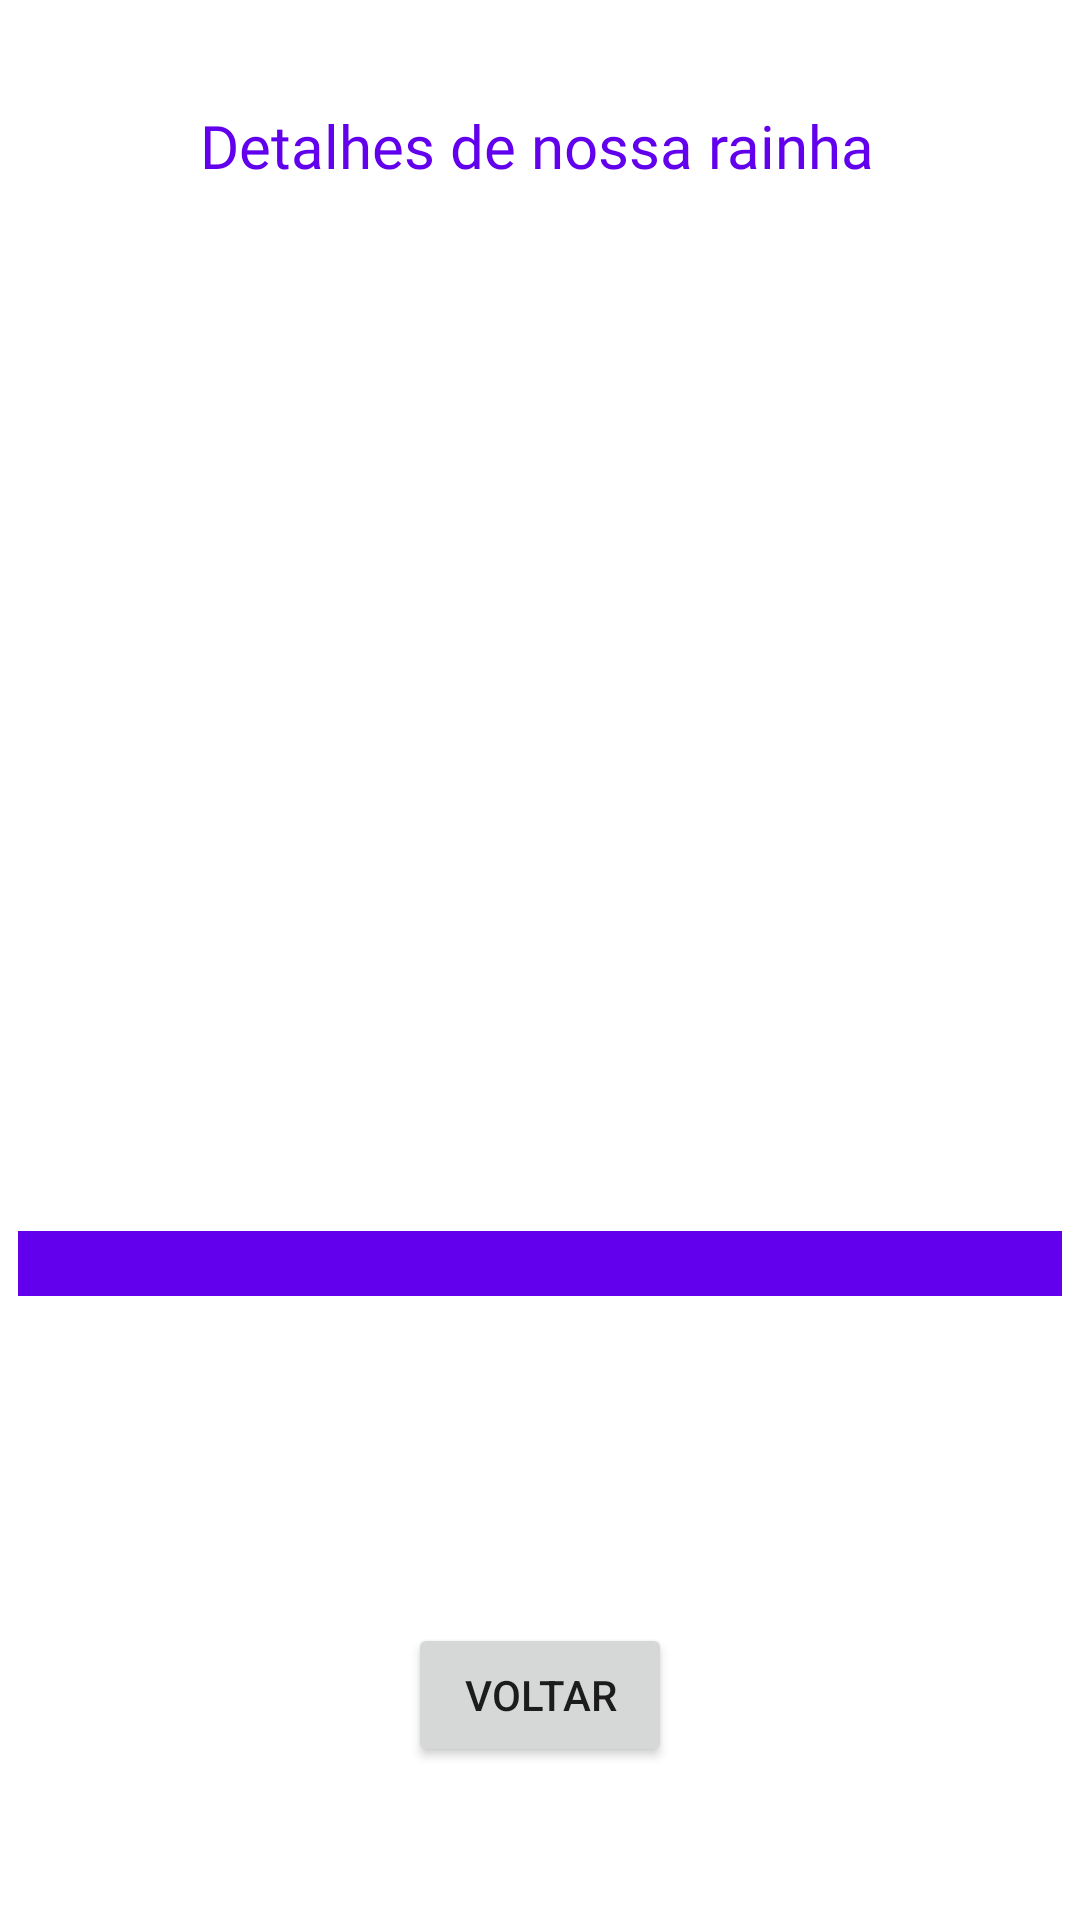

Here is an Android app screen rendered from its layout file. Give the layout XML and the strings, colors and styles it references.
<!-- AndroidManifest.xml: application theme Theme.ConsumindoAPIQueens -->
<!-- res/layout/activity_datails.xml -->
<?xml version="1.0" encoding="utf-8"?>
<androidx.constraintlayout.widget.ConstraintLayout xmlns:android="http://schemas.android.com/apk/res/android"
    xmlns:app="http://schemas.android.com/apk/res-auto"
    xmlns:tools="http://schemas.android.com/tools"
    android:layout_width="match_parent"
    android:layout_height="match_parent"
    android:padding="6dp"
    tools:context=".View.UI.DatailsActivity">

    <TextView
        android:id="@+id/title_detail"
        android:layout_width="wrap_content"
        android:layout_height="wrap_content"
        android:fontFamily="@font/holtwood_one_sc"
        android:gravity="center"
        android:text="Detalhes de nossa rainha"
        android:textColor="@color/purple_500"
        android:textSize="20sp"
        app:layout_constraintBottom_toBottomOf="parent"
        app:layout_constraintEnd_toEndOf="parent"
        app:layout_constraintHorizontal_bias="0.49"
        app:layout_constraintStart_toStartOf="parent"
        app:layout_constraintTop_toTopOf="parent"
        app:layout_constraintVertical_bias="0.048" />

    <ImageView
        android:id="@+id/image_detail"
        android:layout_width="350dp"
        android:layout_height="300dp"
        app:layout_constraintBottom_toBottomOf="parent"
        app:layout_constraintEnd_toEndOf="parent"
        app:layout_constraintHorizontal_bias="0.459"
        app:layout_constraintStart_toStartOf="parent"
        app:layout_constraintTop_toTopOf="@+id/title_detail"
        app:layout_constraintVertical_bias="0.219" />

    <TextView
        android:id="@+id/description"
        android:layout_width="350dp"
        android:layout_height="wrap_content"
        android:layout_marginTop="30dp"
        android:textColor="@color/purple_500"
        app:layout_constraintEnd_toEndOf="parent"
        app:layout_constraintHorizontal_bias="0.459"
        app:layout_constraintStart_toStartOf="parent"
        app:layout_constraintTop_toBottomOf="@id/name_detail"/>

    <TextView
        android:id="@+id/name_detail"
        android:layout_width="350dp"
        android:layout_height="wrap_content"
        android:layout_marginTop="10dp"
        android:fontFamily="@font/bangers"
        android:textSize="16sp"
        android:gravity="center"
        android:textColor="@color/white"
        android:background="@color/purple_500"
        app:layout_constraintBottom_toBottomOf="parent"
        app:layout_constraintEnd_toEndOf="parent"
        app:layout_constraintStart_toStartOf="parent"
        app:layout_constraintTop_toBottomOf="@id/image_detail"
        app:layout_constraintVertical_bias="0.0" />

    <Button
        android:id="@+id/button_detail"
        android:layout_width="wrap_content"
        android:layout_height="wrap_content"
        android:text="Voltar"
        android:layout_marginTop="60dp"
        app:layout_constraintTop_toBottomOf="@id/description"
        app:layout_constraintStart_toStartOf="parent"
        app:layout_constraintEnd_toEndOf="parent"/>

</androidx.constraintlayout.widget.ConstraintLayout>
<!-- resources referenced by this layout -->
<resources>
  <style name="Theme.ConsumindoAPIQueens" parent="Theme.MaterialComponents.DayNight.DarkActionBar">
          
          <item name="colorPrimary">@color/purple_500</item>
          <item name="colorPrimaryVariant">@color/purple_700</item>
          <item name="colorOnPrimary">@color/white</item>
          
          <item name="colorSecondary">@color/teal_200</item>
          <item name="colorSecondaryVariant">@color/teal_700</item>
          <item name="colorOnSecondary">@color/black</item>
          
          <item name="android:statusBarColor" tools:targetApi="l">?attr/colorPrimaryVariant</item>
          
      </style>
  <!-- not gathered from this repository: default colours our renderer supplied (Android Studio template values) -->
  <color name="purple_500">#FF6200EE</color>
  <color name="purple_700">#FF3700B3</color>
  <color name="teal_200">#FF03DAC5</color>
  <color name="teal_700">#FF018786</color>
  <color name="black">#FF000000</color>
  <color name="white">#FFFFFFFF</color>
</resources>
